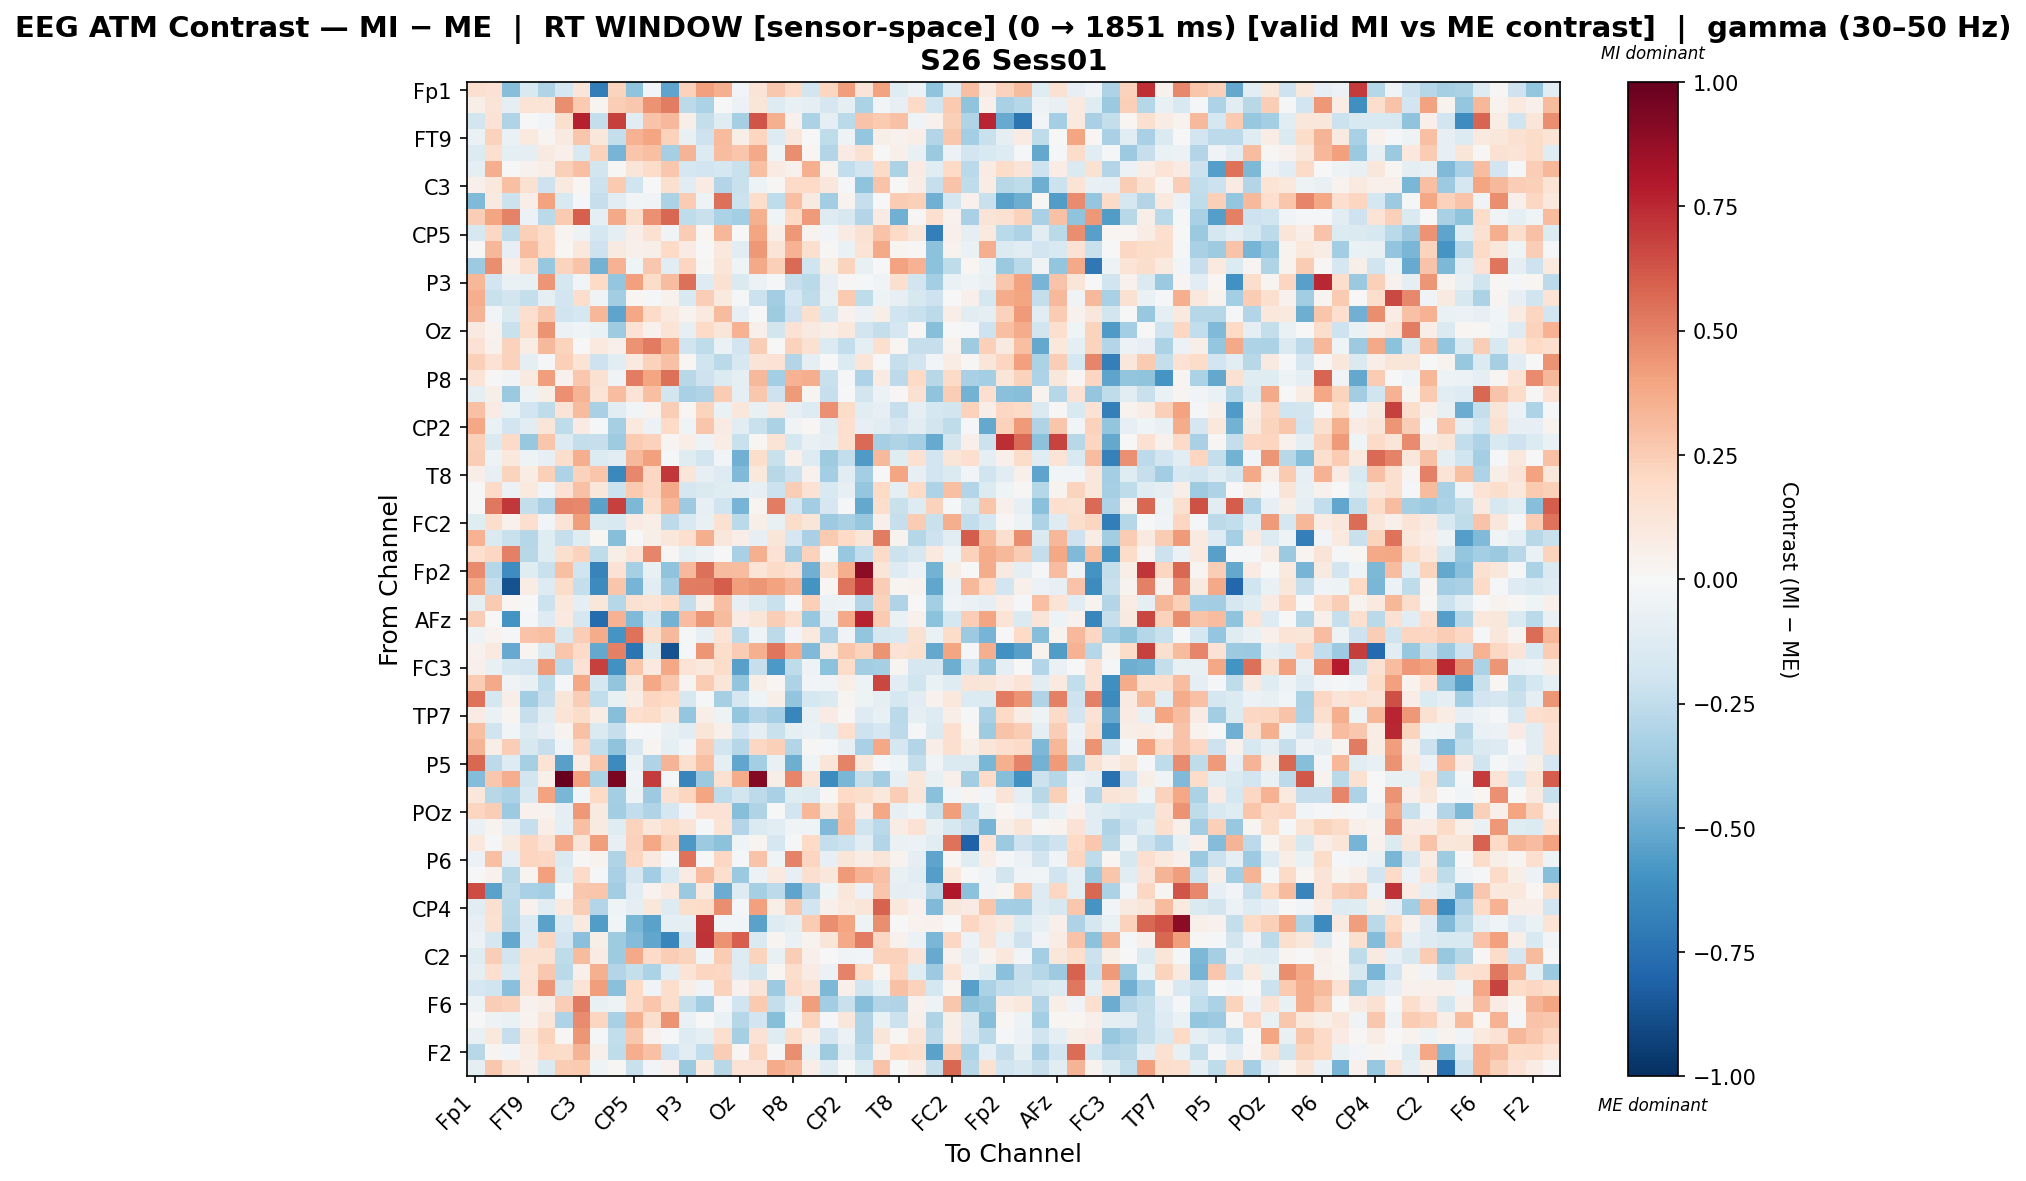

The table this chart was drawn from, first rows:
, Fp1, Fz, F3, FT9, FC5, FC1, C3, T7, TP9, CP5, CP1, Pz, P3, P7, O1, Oz, O2, P4, P8, TP10, CP6, CP2, Cz
Fp1, 0.1626, 0.1447, -0.4223, -0.1493, -0.2979, -0.1781, 0.1182, -0.6898, 0.2223, -0.4048, -0.0237, -0.5303, 0.2283, 0.4127, 0.3541, -0.02784, 0.129, 0.2691, 0.1948, -0.1841, 0.2112, 0.4158, 0.1271
Fz, 0.0572, 0.127, -0.08754, 0.1342, 0.1374, 0.4679, 0.259, 0.02885, 0.2442, 0.2718, 0.4501, 0.5086, -0.2634, -0.3156, 0.002733, -0.05872, 0.1222, -0.1285, -0.07104, -0.09066, -0.1709, -0.0964, -0.3156
F3, -0.1844, 0.1476, -0.2985, -0.005244, -0.02442, 0.1593, 0.7747, -0.2368, 0.6838, -0.1146, 0.2834, 0.3223, 0.05687, -0.2389, -0.1191, -0.3296, 0.6278, 0.3568, 0.042, -0.3157, -0.08759, -0.269, 0.2859
FT9, -0.06948, 0.2334, -0.06256, 0.1006, 0.0307, 0.09354, 0.2783, 0.1137, -0.2377, 0.3477, 0.3907, 0.2309, -0.07213, -0.2096, 0.3178, 0.05759, 0.2123, -0.1328, 0.1128, 0.001203, -0.2515, -0.05134, -0.3858
FC5, -0.136, 0.163, -0.09024, -0.08645, 0.09364, 0.05327, -0.1552, 0.2266, -0.4674, 0.2801, 0.3017, -0.3357, 0.3387, -0.136, 0.3123, 0.2781, 0.3769, -0.04608, 0.4639, 0.02325, -0.2893, 0.08055, 0.156
FC1, -0.09102, 0.366, -0.00228, 0.04315, 0.06381, 0.2374, 0.2996, -0.1798, 0.01202, 0.12, 0.1815, 0.2685, -0.176, -0.1939, -0.176, -0.223, 0.3045, 0.07993, 0.03937, 0.3547, 0.03362, -0.2442, -0.1896
C3, 0.05157, 0.1036, 0.297, 0.1501, -0.2102, 0.09653, 0.01602, -0.2147, 0.2645, -0.1956, 0.001316, 0.164, -0.1085, 0.081, -0.2913, -0.2236, -0.05158, 0.01028, 0.1897, 0.1954, 0.1121, -0.01438, -0.4004
T7, -0.44, 0.09026, -0.216, 0.06516, 0.4038, -0.1501, -0.02218, -0.2331, -0.1108, -0.02689, -0.03441, -0.3159, 0.257, -0.04763, 0.5497, -0.2177, 0.1746, -0.254, 0.3007, 0.0918, -0.3486, 0.03188, -0.2332
TP9, 0.2484, 0.3921, 0.4925, -0.05716, -0.2706, 0.2638, 0.5976, -0.09419, 0.3802, 0.1719, 0.4578, 0.5763, -0.251, -0.2222, -0.3134, -0.3421, 0.3584, -0.03987, 0.1986, 0.429, -0.1252, -0.161, -0.2918
CP5, -0.1633, 0.2068, -0.2544, 0.2365, 0.1838, 0.02867, -0.04969, -0.1795, -0.09795, 0.0665, 0.1494, -0.03672, 0.2519, 0.01653, 0.3331, 0.003282, 0.3923, 0.06357, 0.4358, 0.03459, -0.02584, 0.08097, 0.153
CP1, -0.001416, 0.3326, -0.07865, 0.308, 0.2026, 0.02276, 0.1026, -0.2107, 0.08858, 0.04981, 0.05608, 0.1962, 0.08475, 0.005071, 0.1066, -0.1153, 0.4336, 0.1301, 0.3455, 0.1595, 0.01222, -0.06981, 0.1359
Pz, -0.3623, 0.4668, 0.06356, 0.1812, -0.3816, 0.2197, 0.2887, -0.4725, 0.3458, -0.04428, 0.2679, -0.112, 0.2137, 0.01299, 0.1207, -0.04216, 0.3776, 0.2345, 0.5667, -0.2015, 0.06067, 0.2193, -0.07715
P3, 0.3332, -0.1926, -0.06493, -0.07607, 0.4442, -0.174, -0.02801, 0.2018, -0.3859, 0.4085, 0.1832, 0.3059, 0.5486, -0.1324, 0.1518, -0.1472, -0.06203, -0.01382, -0.2308, -0.2685, -0.07882, 0.008574, -0.02155
P7, 0.3615, -0.2221, -0.187, -0.2347, -0.0868, -0.1898, 0.1757, -0.03345, -0.3512, 0.02339, -0.01935, 0.04522, -0.154, 0.2423, 0.09506, -0.009991, -0.2149, -0.3448, -0.1788, -0.2549, -0.07055, 0.2633, -0.2555
O1, 0.3371, -0.0293, -0.1432, 0.1695, 0.2686, -0.1989, -0.1742, 0.3318, -0.5276, 0.3869, 0.1927, 0.09658, 0.03844, 0.0944, 0.3134, -0.07918, -0.004491, -0.3554, -0.206, 0.1627, -0.1602, 0.04186, -0.06143
Oz, 0.09063, 0.03682, -0.2198, 0.1841, 0.4487, -0.06229, -0.04087, -0.06311, -0.3517, 0.1427, 0.04037, 0.138, -0.0789, 0.1965, 0.1182, 0.3481, 0.05384, -0.1803, 0.1446, 0.08691, 0.05849, 0.1087, -0.1925
O2, 0.1469, 0.04681, 0.2322, 0.07389, 0.3231, 0.2239, 0.003985, 0.1007, 0.04783, 0.4456, 0.5201, 0.3774, -0.2024, -0.2531, -0.06701, -0.195, 0.249, -0.006179, 0.2312, 0.1488, -0.14, -0.2471, -0.09886
P4, 0.2382, 0.1459, 0.2313, -0.09479, -0.008431, 0.2418, 0.1342, -0.2097, -0.1032, 0.09503, 0.227, 0.2955, 0.01884, -0.1968, -0.2664, -0.1563, 0.1314, 0.1438, -0.2935, -0.09214, -0.007768, -0.1405, 0.1191
P8, 0.133, 0.01492, -0.0375, 0.09202, 0.4205, 0.04424, 0.2719, 0.1559, -0.03718, 0.51, 0.3936, 0.5478, -0.2756, -0.2081, -0.1399, -0.089, 0.3222, -0.3412, 0.3494, 0.364, -0.2205, -0.02332, -0.3063
TP10, -0.08818, 0.05738, -0.3725, -0.05385, 0.0559, 0.4538, 0.3367, 0.1375, 0.3096, 0.1371, 0.3042, -0.1821, -0.3232, -0.3046, 0.2578, -0.0995, 0.2698, -0.2098, 0.4284, 0.02812, -0.229, -0.0009907, -0.1831
CP6, 0.2902, 0.07996, -0.06579, -0.1919, -0.255, 0.1286, 0.3193, -0.3255, -0.1106, -0.02765, 0.03296, 0.246, 0.02037, 0.2205, -0.06474, 0.1108, -0.07531, 0.08665, -0.07917, -0.1281, 0.46, 0.1841, -0.1131
CP2, 0.3854, -0.06704, -0.1896, -0.1025, 0.12, -0.2568, 0.0843, -0.0105, -0.3345, 0.09675, -0.06037, 0.2007, -0.04006, 0.2762, 0.08466, -0.1055, -0.2231, -0.3183, -0.03659, 0.009386, -0.114, 0.1709, -0.0782
Cz, 0.241, -0.1459, 0.1902, -0.379, 0.2798, -0.1343, -0.2353, -0.2283, -0.357, 0.2544, 0.2289, 0.02756, 0.06543, -0.0515, 0.07473, -0.2258, 0.01593, 0.14, -0.1753, -0.0762, -0.09995, 0.161, 0.5657
C4, 0.2446, -0.04757, 0.1059, -0.05212, -0.07837, 0.178, 0.3625, -0.1346, -0.1122, 0.3266, 0.412, -0.01599, -0.1222, -0.1846, -0.02917, -0.4833, 0.1739, -0.2249, 0.05296, -0.1297, -0.3581, -0.2454, -0.5694
T8, 0.06644, -0.08337, 0.2256, 0.07064, 0.2345, -0.3094, 0.2306, 0.2745, -0.6444, 0.4817, 0.2046, 0.7045, 0.1229, -0.08276, -0.1289, -0.4403, 0.1037, -0.2801, -0.2112, 0.04239, -0.3368, -0.1042, -0.3418
FT10, 0.003017, 0.1903, -0.06038, 0.0996, -0.02474, 0.1417, 0.2941, 0.1148, -0.213, 0.262, 0.2045, 0.3814, -0.1656, -0.1448, -0.121, -0.1133, -0.08207, -0.2157, 0.2438, 0.1455, -0.1512, -0.08008, -0.3899
FC6, -0.003857, 0.5268, 0.7038, -0.2418, -0.321, 0.4858, 0.4824, -0.5345, 0.6838, -0.4491, 0.1749, 0.3299, -0.3608, -0.07877, -0.1983, -0.4684, 0.02877, 0.5152, -0.1863, -0.3515, -0.1684, -0.01734, -0.5098
FC2, -0.1248, 0.1719, 0.04476, 0.1673, -0.02352, 0.135, 0.415, -0.1421, -0.1515, 0.07996, 0.05875, -0.2632, -0.1516, -0.07555, 0.1551, -0.2708, 0.06171, -0.07658, 0.1834, 0.1216, -0.3664, -0.3263, -0.3793
F4, 0.3467, -0.1451, -0.2189, -0.287, -0.124, -0.2311, -0.1185, 0.01873, -0.4267, -0.007332, 0.06117, 0.1095, 0.1686, 0.3645, 0.1169, 0.06465, -0.08206, 0.1203, -0.1706, -0.3278, 0.2623, 0.198, 0.1225
F8, 0.169, 0.2032, 0.5023, -0.2806, -0.1211, 0.1573, 0.2317, -0.252, 0.06072, 0.1401, 0.4919, 0.008206, -0.09593, -0.05486, -0.003819, -0.3232, 0.3535, 0.1439, -0.3454, 0.2326, -0.004558, -0.3767, -0.244
Fp2, 0.476, -0.2842, -0.6188, -0.1233, -0.2248, 0.2978, -0.2028, -0.6666, 0.1416, -0.3346, -0.07367, -0.4, 0.3275, 0.5507, 0.3181, 0.3087, 0.1345, 0.1942, 0.1522, -0.4833, 0.1587, 0.3666, 0.895
AF7, 0.3678, -0.2329, -0.8732, 0.07468, -0.1265, 0.1834, -0.235, -0.6341, 0.2745, -0.4627, -0.1084, -0.3401, 0.5144, 0.5216, 0.6026, 0.4198, 0.439, 0.399, 0.3379, -0.5979, 0.02298, 0.5381, 0.7075
AF3, -0.08843, 0.2635, 0.02164, -0.005356, -0.2181, 0.1083, -0.1004, 0.1142, -0.2819, 0.1557, 0.1345, 0.1828, -0.2383, 0.05816, 0.2997, -0.082, -0.1441, -0.221, -0.01525, 0.2419, -0.05533, -0.04997, -0.2962
AFz, 0.2432, -0.001202, -0.599, -0.01755, -0.1327, 0.1015, -0.1644, -0.7714, 0.3509, -0.4401, -0.1738, -0.4725, 0.3119, 0.445, 0.313, 0.08058, 0.1218, 0.2456, 0.1714, -0.376, -0.09294, 0.3753, 0.7694
F1, -0.051, 0.0363, -0.02122, 0.2876, 0.3046, -0.1609, 0.2476, 0.372, -0.5908, 0.5398, 0.1788, 0.3245, -0.01636, -0.08295, 0.1398, -0.2585, -0.04436, -0.2603, -0.02931, 0.0963, -0.3263, -0.03473, -0.3936
FT7, 0.03929, 0.09417, -0.5074, 0.02766, -0.1464, 0.281, 0.1902, -0.5141, 0.5052, -0.7312, -0.1359, -0.8689, -0.01542, 0.4397, 0.1776, 0.2508, 0.3587, 0.5382, 0.3738, -0.4436, 0.09948, 0.281, 0.2258
FC3, 0.05316, -0.07515, -0.1762, -0.1884, 0.427, -0.2631, 0.1429, 0.6847, -0.6055, 0.2809, 0.1015, 0.386, 0.1345, 0.1088, 0.1862, -0.5433, -0.2292, -0.572, -0.2562, -0.05311, -0.4136, 0.1845, -0.3482
C1, 0.2552, 0.3802, -0.03335, -0.07255, -0.2515, -0.01234, 0.3867, -0.1657, -0.3948, 0.113, 0.3847, 0.2678, 0.02503, 0.2562, 0.1197, -0.3937, 0.06081, 0.01897, -0.3064, -0.02974, -0.0324, 0.06595, -0.0478
C5, 0.5437, -0.1761, 0.06893, -0.3501, -0.2274, 0.1188, 0.2493, -0.2462, -0.0735, 0.07524, 0.2115, 0.1958, -0.1619, -0.0225, -0.3358, -0.1792, -0.04568, 0.05769, -0.3938, -0.1795, -0.1448, 0.02507, -0.04688
TP7, 0.08055, -0.06996, 0.02857, -0.2271, -0.1032, 0.1339, 0.1845, 0.0756, -0.4237, 0.1685, 0.1847, 0.1106, -0.3852, 0.06342, -0.05286, -0.3863, -0.2921, -0.3392, -0.6527, -0.07766, 0.08566, 0.01253, -0.127
CP3, 0.3041, -0.1955, -0.02682, -0.1385, -0.08199, 0.03469, 0.2903, -0.1441, -0.2291, 0.001979, -0.02106, -0.07552, -0.1148, 0.1189, 0.0517, -0.1942, -0.09344, -0.2259, -0.09603, -0.06819, -0.1154, 0.1681, -0.2042
P1, 0.3401, 0.06467, 0.2451, -0.1586, -0.2337, -0.03576, 0.2092, -0.2498, -0.4051, -0.1631, 0.02457, -0.08724, -0.02684, 0.2433, -0.1853, -0.2846, 0.2097, 0.2346, -0.2901, 0.01548, -0.02052, -0.08504, -0.3215
P5, 0.5724, -0.2589, -0.126, -0.3292, 0.1392, -0.5415, 0.07579, 0.2806, -0.6398, -0.06365, -0.3044, 0.3433, 0.1577, 0.3021, -0.08831, -0.5229, -0.3394, -0.07391, -0.4889, -0.04464, 0.1239, 0.4922, 0.1117
PO7, -0.4298, 0.2696, 0.3625, -0.1851, 0.05458, 1.0, 0.4065, -0.3199, 0.9411, -0.03803, 0.701, -0.0116, -0.6624, -0.3735, 0.1541, 0.3717, 0.9174, 0.05563, 0.4907, 0.1383, -0.6263, -0.4581, -0.242
PO3, 0.1127, -0.2786, -0.3136, -0.1541, 0.4044, -0.4605, -0.02892, 0.1981, -0.3366, -0.05144, -0.3606, 0.1518, 0.2161, 0.3916, -0.2509, -0.1862, -0.263, -0.3211, -0.1185, -0.1368, 0.009368, 0.2006, 0.1767
POz, 0.2148, 0.2461, -0.3617, 0.04275, 0.03592, -0.09065, 0.4333, 0.09372, -0.3487, -0.2484, -0.3021, -0.1661, -0.03878, 0.1408, 0.148, -0.4277, -0.3, 0.001233, -0.1901, 0.3328, 0.1225, 0.2848, 0.07135
PO4, -0.06472, 0.03144, -0.09693, -0.23, 0.06643, -0.1012, 0.301, 0.09287, -0.1245, 0.2241, 0.1155, 0.179, 0.1275, -0.008904, 0.1328, -0.2942, -0.1436, -0.1116, -0.03292, -0.03975, -0.438, 0.2984, -0.1982
PO8, 0.1093, -0.008454, 0.09289, 0.2154, 0.147, 0.3808, 0.1312, 0.4213, -0.08534, 0.2268, 0.3835, 0.2312, -0.5704, -0.3654, -0.4113, -0.0462, 0.02515, -0.1655, -0.01746, 0.2003, -0.2355, -0.2135, -0.1033
P6, -0.06, 0.3039, -0.08231, 0.216, 0.2061, -0.141, 0.01511, 0.03704, -0.297, 0.2178, 0.09138, -0.02095, 0.5453, -0.0005153, 0.2069, -0.02308, 0.2841, -0.04309, 0.4988, 0.217, -0.0812, 0.1181, 0.07457
P2, 0.006799, 0.03906, -0.2801, 0.02853, 0.4115, -0.1218, 0.1891, -0.0203, -0.3277, -0.1684, -0.3504, -0.1546, 0.07836, 0.3099, 0.1667, -0.3725, -0.05873, 0.09661, -0.0837, 0.1604, 0.1111, 0.4246, 0.351
CPz, 0.6546, -0.5325, -0.2528, -0.3239, -0.3421, -0.02226, 0.2667, 0.2754, -0.3473, -0.1104, 0.03496, 0.09793, -0.3681, 0.09401, -0.4967, -0.1294, -0.3355, -0.2611, -0.5284, -0.3078, -0.04339, 0.1139, -0.05802
CP4, -0.1071, 0.1622, -0.2673, 0.04635, -0.1057, 0.09561, 0.2485, -0.2968, -0.04228, -0.0917, 0.11, -0.1265, 0.1748, 0.1798, 0.4611, -0.01503, 0.4067, 0.05471, 0.2698, -0.19, 0.05318, 0.09677, 0.1214
TP8, -0.08583, 0.1523, -0.2802, -0.1398, -0.5373, -0.1474, 0.09825, -0.5573, -0.02935, -0.4537, -0.5374, -0.09654, -0.09697, 0.7178, -0.0279, -0.03063, -0.5358, -0.1325, -0.1009, 0.2501, 0.4648, 0.3912, -0.04888
C6, -0.05581, -0.1733, -0.5092, -0.127, 0.212, -0.1913, -0.4154, 0.06153, -0.3543, -0.4374, -0.5194, -0.6548, -0.1936, 0.7247, 0.4502, 0.5945, -0.1459, 0.03064, -0.06516, 0.03706, 0.1214, 0.3782, 0.5146
C2, -0.1203, 0.2479, -0.186, 0.1544, 0.152, -0.2577, 0.3167, 0.07843, -0.3545, 0.3815, 0.1944, 0.2436, 0.2229, -0.04649, 0.2578, -0.1304, 0.2197, -0.07562, 0.2433, 0.05098, -0.002872, -0.0333, -0.0298
FC4, -0.101, 0.1717, -0.1355, 0.1403, 0.2688, -0.2667, 0.04856, 0.3516, -0.2965, -0.2371, -0.3153, -0.1041, 0.1371, 0.216, 0.2046, -0.1318, -0.1818, 0.02269, 0.1797, 0.08309, -0.05891, 0.4948, 0.2018
FT8, -0.1642, -0.1986, -0.4199, 0.147, 0.4429, -0.1838, 0.138, 0.4147, -0.4189, 0.1953, -0.03382, 0.1778, 0.05815, -0.03395, 0.2333, 0.04284, 0.1296, -0.3666, 0.1889, 0.1253, -0.451, 0.04935, -0.1848
F6, -0.04759, 0.25, 0.2295, 0.04126, 0.06873, 0.2493, 0.5199, -0.07108, -0.05105, 0.1915, 0.2764, 0.1735, -0.2368, -0.3449, -0.02077, -0.1984, 0.2613, -0.2356, -0.09854, 0.4215, -0.3476, -0.2213, -0.4229
AF8, -0.006779, -0.05313, -0.06394, 0.03228, 0.1244, -0.3096, 0.4756, 0.2138, -0.3245, 0.357, 0.1737, 0.4497, -0.06386, -0.007759, -0.06522, -0.2817, -0.1922, -0.4225, -0.02902, 0.226, -0.01331, 0.115, -0.2985
AF4, -0.07194, 0.1074, -0.227, 0.1066, 0.2247, 0.01171, 0.4377, -0.01923, -0.2436, 0.2664, 0.04581, -0.02107, -0.1295, -0.09075, 0.1712, -0.3333, 0.1465, -0.1174, 0.173, 0.0667, -0.1673, -0.05734, -0.2996
... 2 more rows
